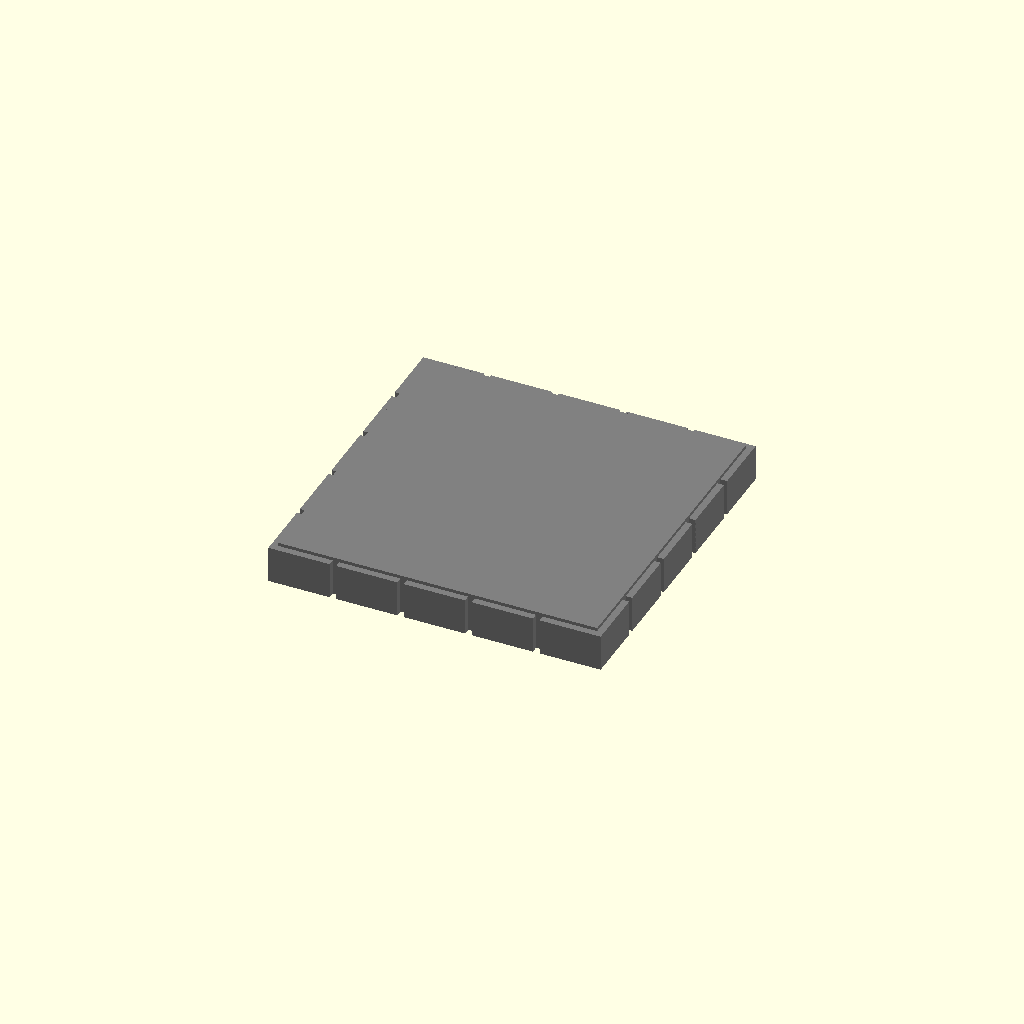
Cell 1 — every parameter at its default value.
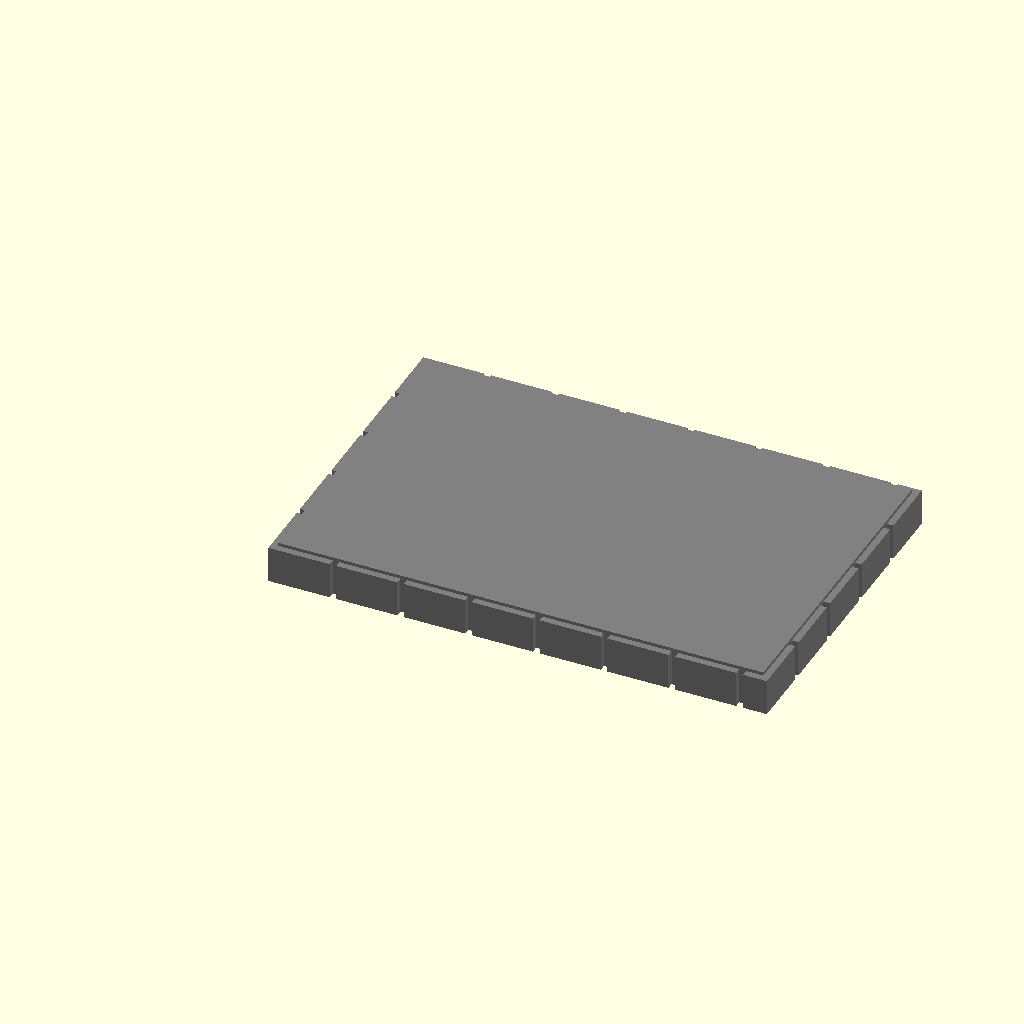
Cell 2 — x set to 3, the other parameters unchanged.
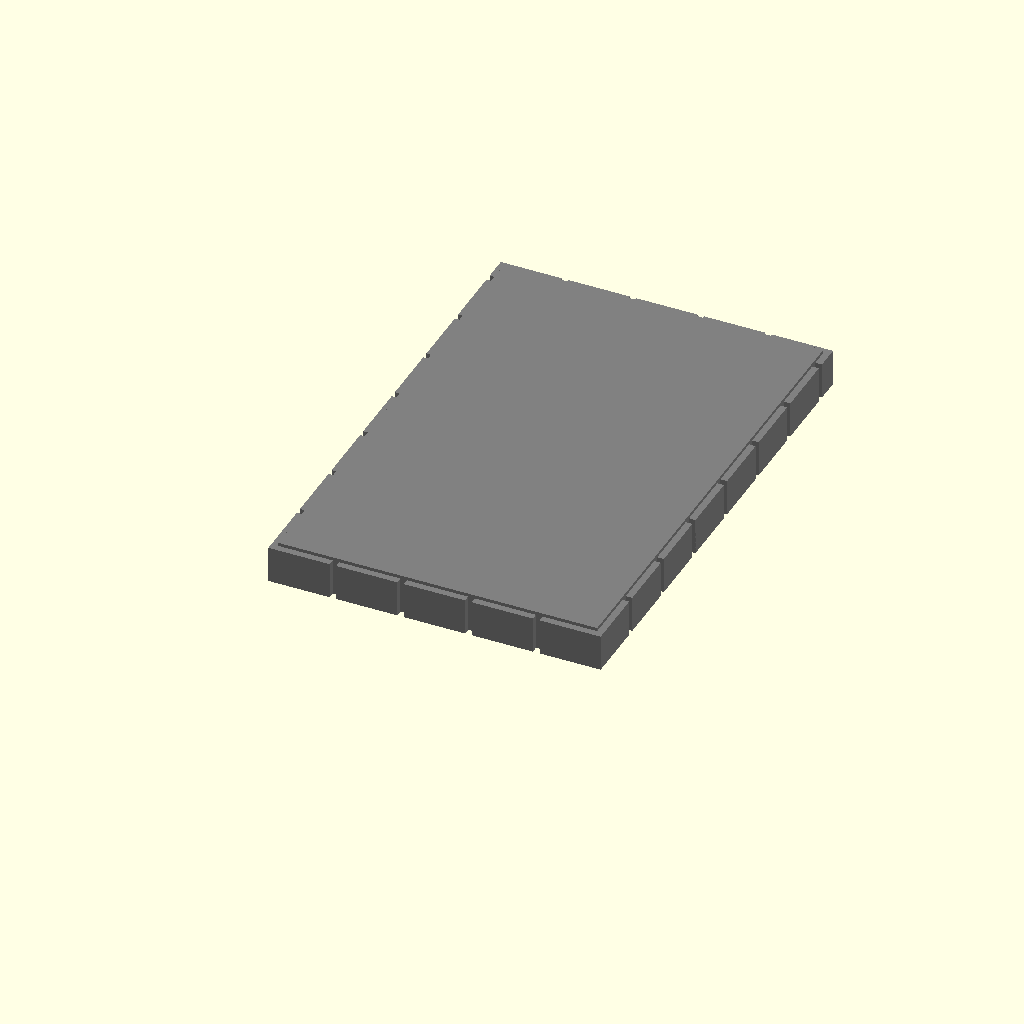
Cell 3: the same model with y = 3.
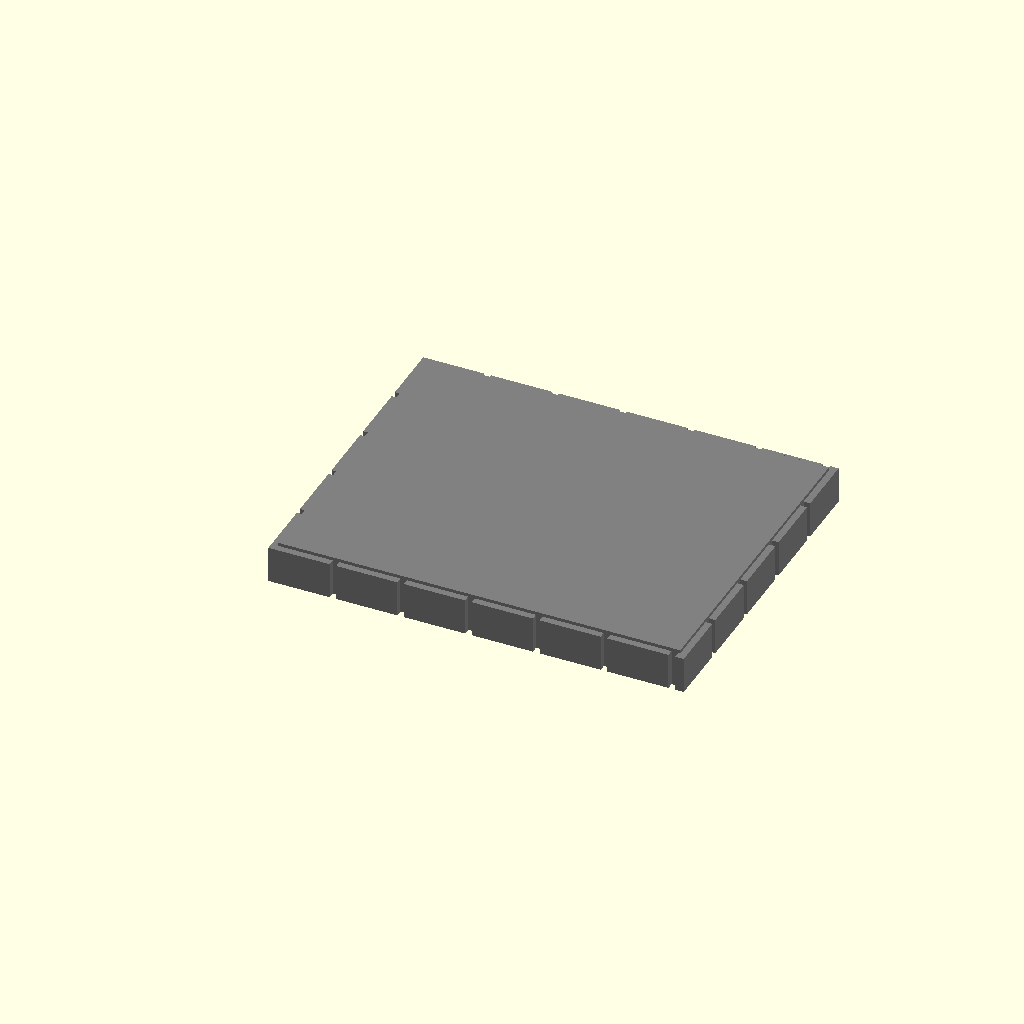
Cell 4: the same model with left_edge = "true".
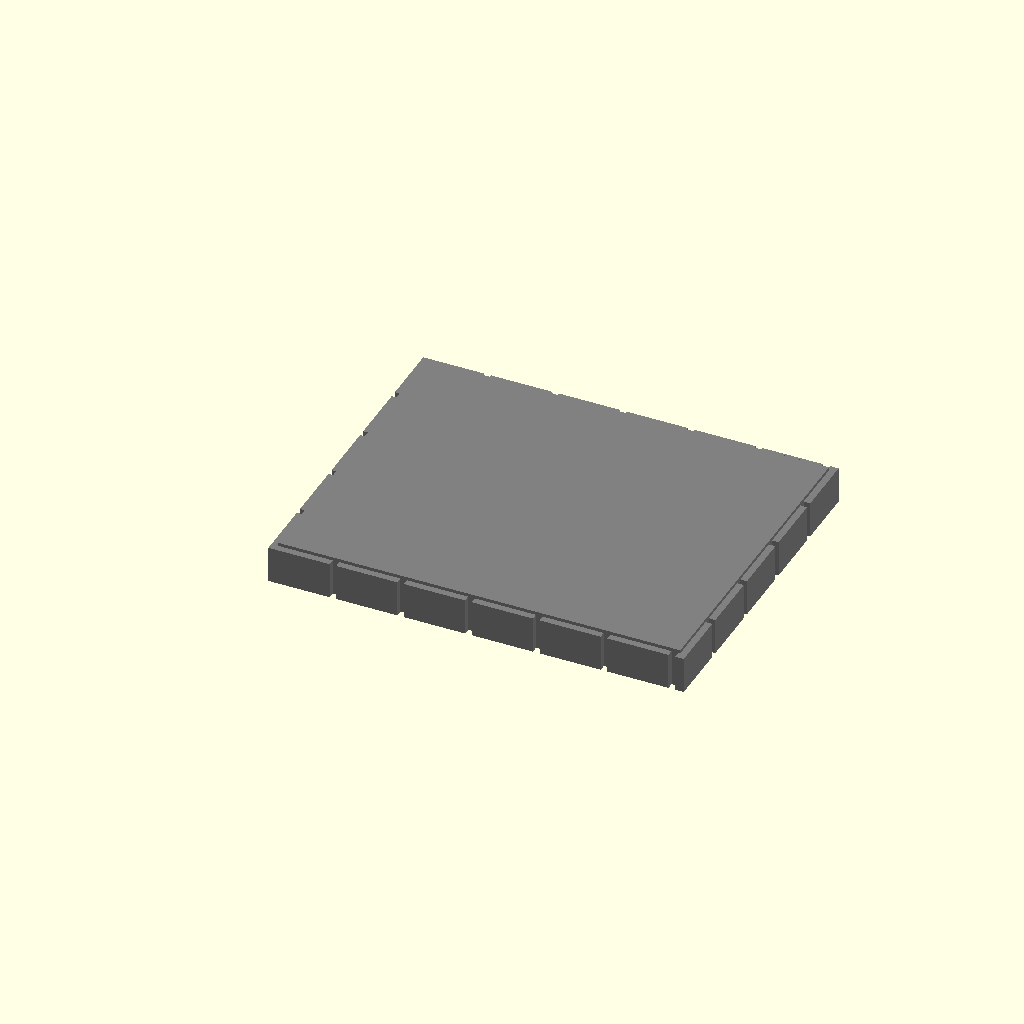
Cell 5 — right_edge set to "true", the other parameters unchanged.
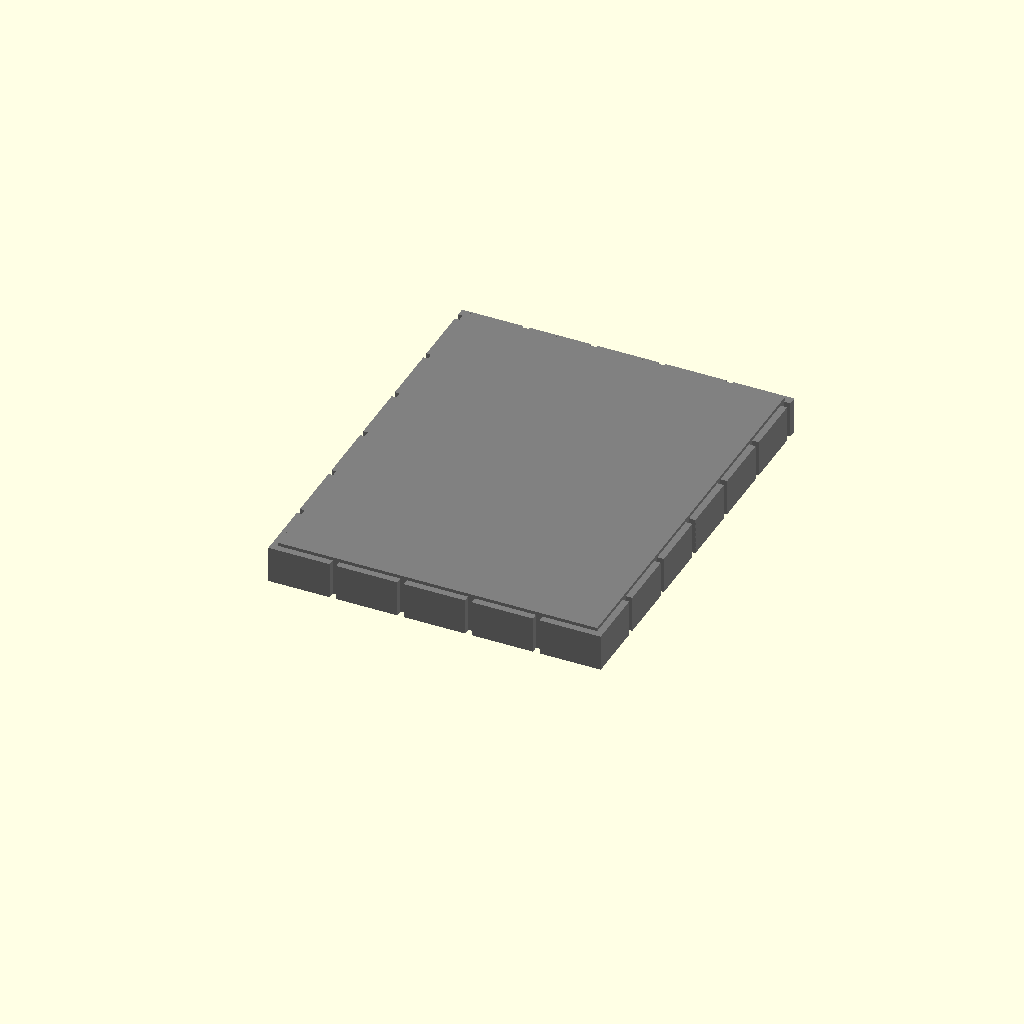
Cell 6: the same model with front_edge = "true".
One fixed orthographic camera (rotation 55°, 0°, 25°; colour scheme Cornfield) for every cell.
The OpenSCAD source (full/cut_stone_full_base.square.scad):
/* [Base Tile Size] */
x = 2; //[1,2,3,4,5,6]
y = 2; //[1,2,3,4,5,6]

/* [Edge Tile Support] */
// Size of edge tile addition, 9.2 is standard for openforge
edge = 12.5;
left_edge = "false"; // [false,true]
right_edge = "false"; // [false,true]
front_edge = "false"; // [false,true]
back_edge = "false"; // [false,true]

module stone_base(x,y, left_edge="false",right_edge="false",front_edge="false",back_edge="false",edge=12.5) {
    l = left_edge == "true"?edge:0;
    r = right_edge == "true"?edge:0;
    f = front_edge == "true"?edge:0;
    b = back_edge == "true"?edge:0;
    length = 25*x+l+r;
    width = 25*y+f+b;
    xblocks = floor(length / 10.2);
    yblocks = floor(width / 10.2);
    
    color("Grey") intersection() {
        union() {
            for (i = [0:xblocks]) {
                for (j = [0:yblocks]) {
                    if (i == 0 || j == 0 || i == xblocks || j == yblocks) {
                        translate([i*10.2,j*10.2,0]) cube([9.2,9.2,5.5]);
                    }
                }
            }
        }
        cube([length, width, 6]);
    }
    color("Grey") translate([1,1,0]) cube([length-2, width-2, 6]);
}

stone_base(x,y,left_edge,right_edge,front_edge,back_edge,edge);
Customizer parameters (derived from the source; name, type, default, range or options):
x: number, default 2, options 1, 2, 3, 4, 5, 6
y: number, default 2, options 1, 2, 3, 4, 5, 6
edge: number, default 12.5
left_edge: string, default "false", options "false", "true"
right_edge: string, default "false", options "false", "true"
front_edge: string, default "false", options "false", "true"
back_edge: string, default "false", options "false", "true"
